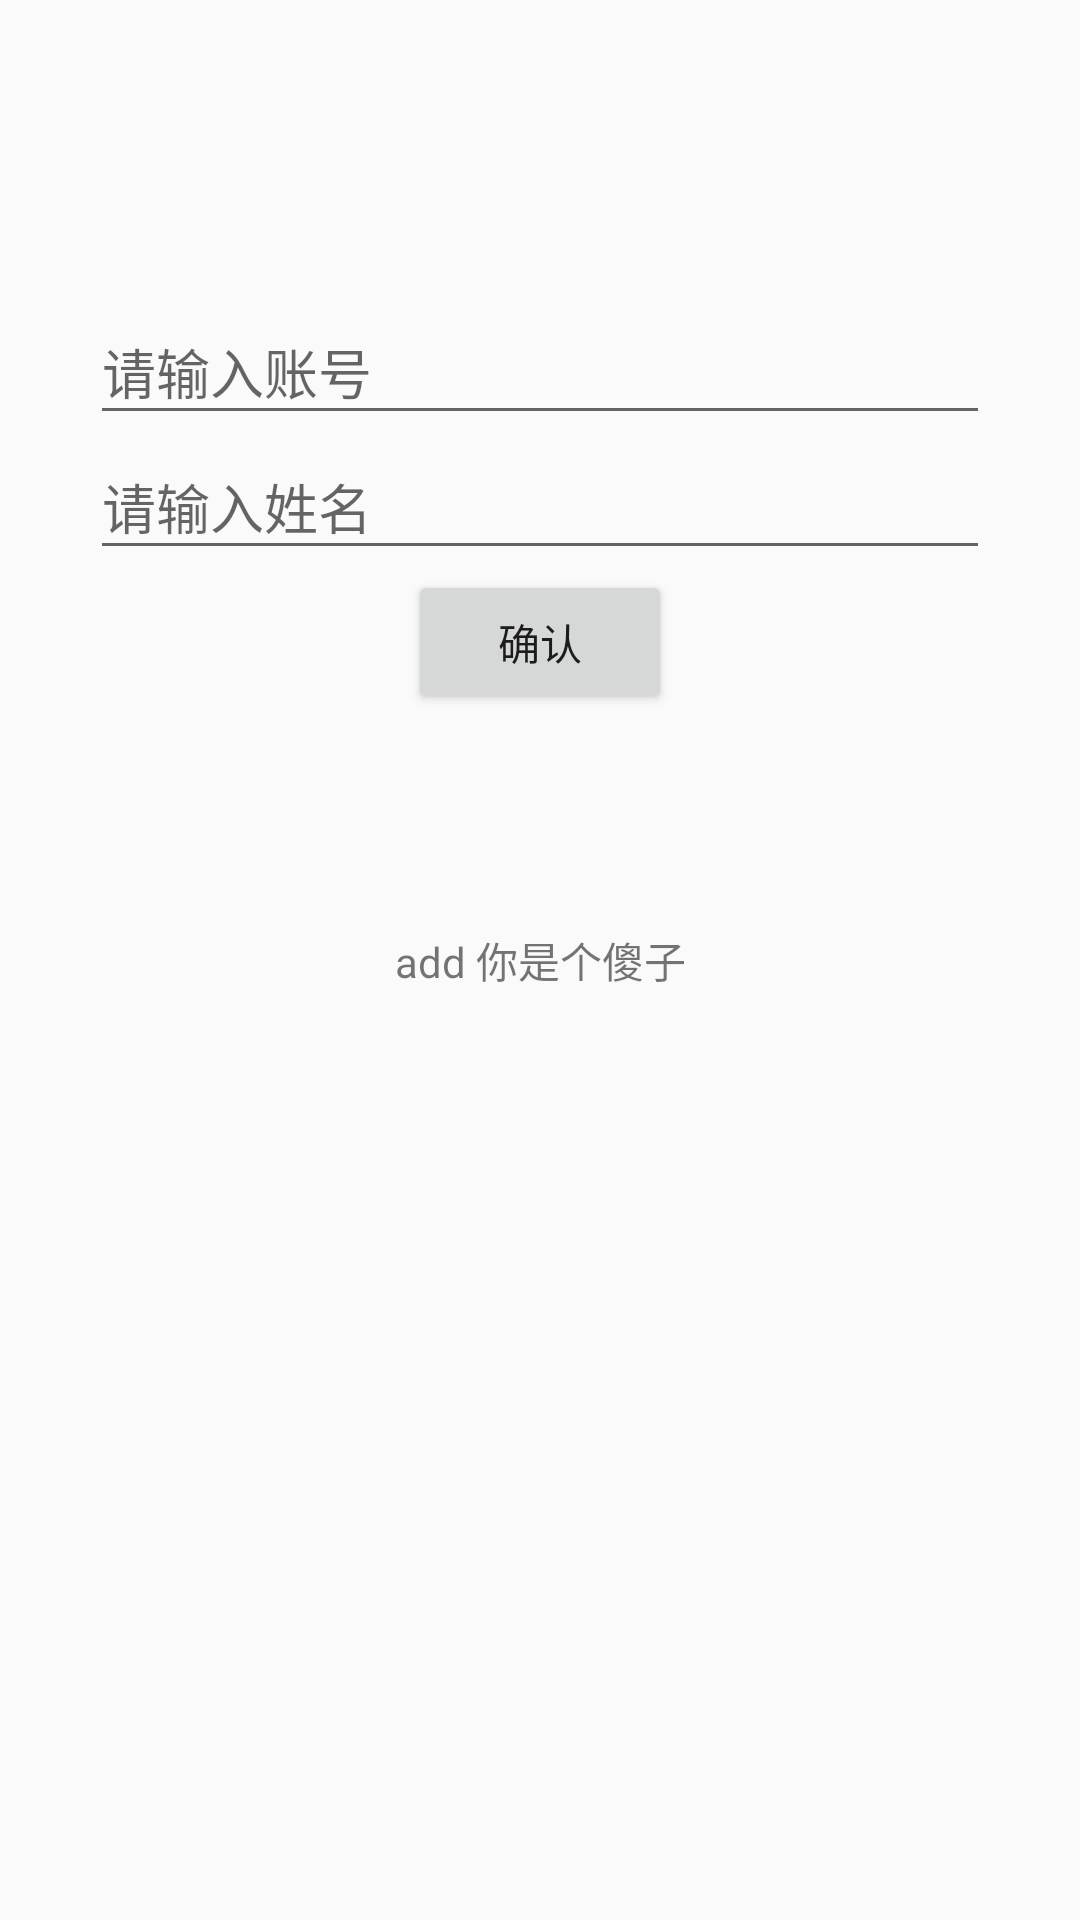

Layout XML and referenced resources for this Android screen:
<!-- AndroidManifest.xml: application theme AppTheme -->
<!-- res/layout/add_fragment.xml -->
<?xml version="1.0" encoding="utf-8"?>
<RelativeLayout xmlns:android="http://schemas.android.com/apk/res/android"
    xmlns:tools="http://schemas.android.com/tools"
    android:layout_width="match_parent"
    android:layout_height="match_parent"
    android:gravity="center"
    tools:context=".room.AddFragment">
    <LinearLayout
        android:layout_width="match_parent"
        android:layout_height="match_parent"
        android:paddingTop="100dp"
        android:gravity="center_horizontal"
        android:orientation="vertical"
        >
        <EditText
            android:id="@+id/acount_et"
            android:layout_width="300dp"
            android:layout_height="45dp"
            android:hint="请输入账号"/>
        <EditText
            android:id="@+id/name_et"
            android:layout_width="300dp"
            android:layout_height="45dp"
            android:hint="请输入姓名"/>
        <Button
            android:id="@+id/coomit"
            android:layout_width="wrap_content"
            android:layout_height="wrap_content"
            android:text="确认"
            />
    </LinearLayout>

    <TextView
        android:gravity="center"
        android:layout_width="match_parent"
        android:layout_height="match_parent"
        android:text="add 你是个傻子" />

</RelativeLayout>
<!-- resources referenced by this layout -->
<resources>
  <style name="AppTheme" parent="Theme.AppCompat.Light.NoActionBar">
          
          <item name="colorPrimary">@color/colorPrimary</item>
          <item name="colorPrimaryDark">@color/colorPrimaryDark</item>
          <item name="colorAccent">@color/colorAccent</item>
          <item name="android:windowFullscreen">true</item>
      </style>
  <color name="colorPrimary">#6200EE</color>
  <color name="colorPrimaryDark">#3700B3</color>
  <color name="colorAccent">#03DAC5</color>
</resources>
